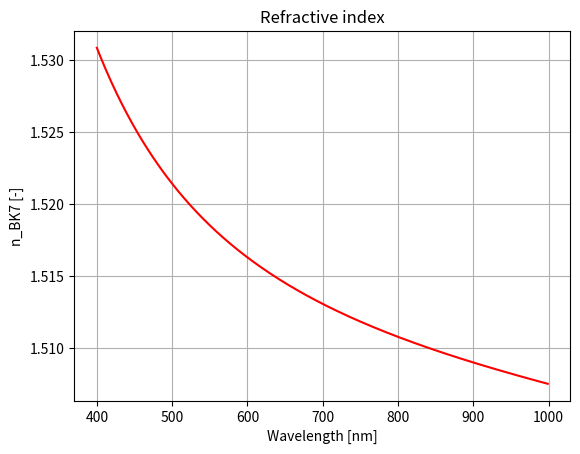
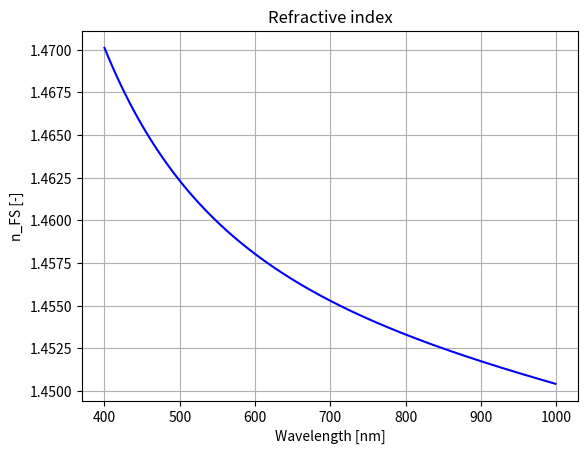
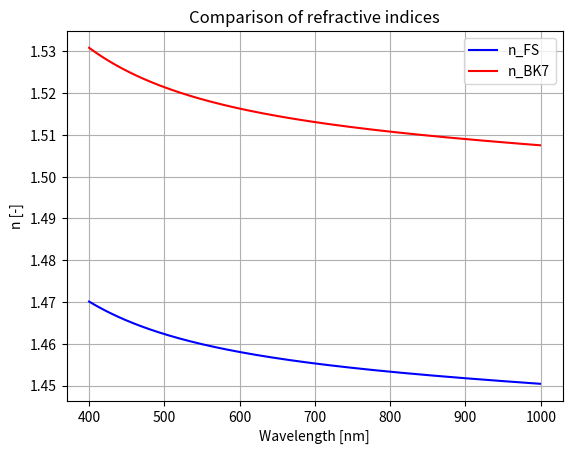
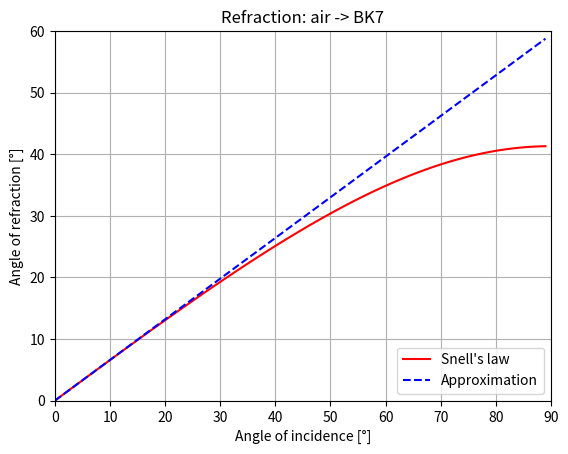
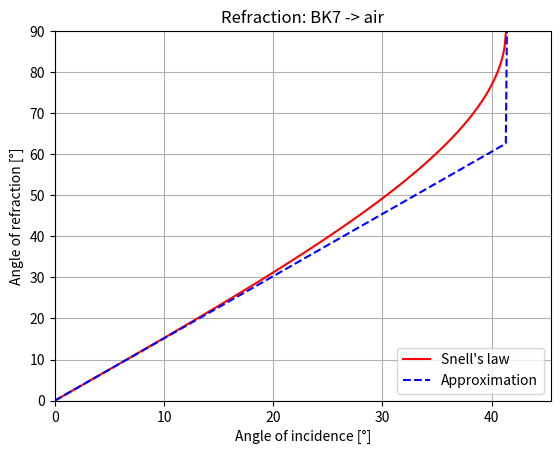

Write the Python code that produced these figures, in order.
import numpy as np
import matplotlib.pyplot as plt
plt.close('all')






"""(11)_<<<<<<<<<<<<<_REFRACTIVE INDEX - SELLMEIER POLYNOMIAL>>>>>>>>>>_(11)"""
#Describes how much slower the speed of light is in a medium compared to its
#speed in vacuum: 
#v = c/n(om), where om = 2*pi*c/lambda, or om = 2*pi*v/lambda_medium
#lambda_medium = lambda/n

#One way to describe the refractive index is with the empirically determined
#Sellmeier-polynomial:
#n(lambda)**2 = 1 + sum_i(   (B_i*lambda**2) / (lambda**2 - C_i)   )
#Here lambda is the wavelength in vacuum. Usually 'i' ranges from 1 to 3. This
#formula is based on the Lorentz model of atoms. 

#Numerous materials' Sellmeier polynomial can be found on:
#https://refractiveindex.info/. Here one must give lambda in micrometers!



"""Let's test the polynomial for a BK7 glass medium!"""
def n(x, n_type):
    if n_type=='n_BK7' and np.all(0.3<=x) and np.all(x<=2.5):
        return (1+1.03961212/(1-0.00600069867/x**2)+0.231792344/
            (1-0.0200179144/x**2)+1.01046945/(1-103.560653/x**2))**.5
    #Conditions: 
    #Temperature = 293 °K
    #Wavelength range: 0.3um - 2.5um
    
    elif n_type=='n_FS' and np.all(0.21<=x) and np.all(x<=6.7):
        return (1+0.6961663/(1-(0.0684043/x)**2)+0.4079426/
        (1-(0.1162414/x)**2)+0.8974794/(1-(9.896161/x)**2))**.5
    #Conditions: 
    #Temperature = 293 °K
    #Wavelength range: 0.21um - 6.7um
    
    else:
        return 'Invalid input'



def plot_n(lamdaStart, lamdaEnd, lamdaStep, n_type, xlabel='Wavelength [nm]',
         style='r-', title='Refractive index'):
    #Here the wavelengths are given in nanometers!
    lamda = np.arange(lamdaStart, lamdaEnd, lamdaStep)/1000 
    #Conversion: nm --> um
    fig, ax = plt.subplots()
    ax.plot(lamda*1000, n(lamda, n_type), style, label=n_type)
    ax.grid(axis='both')
    ax.set_ylabel(n_type + ' [-]')
    ax.set_xlabel(xlabel)
    ax.set_title(title)
    return ax
    
ax1=plot_n(400, 1000, 1, 'n_BK7')   #Typing plot(...) is enough in itself for the
                                    #plot to show! The ax1=plot(...) formalism will
                                    #be made use of later in the program.



"""Now do the same for fused silica!"""
ax2=plot_n(400, 1000, 1, 'n_FS', style='b-')



"""Now let's concatenate the plots in order to compare them!"""
line2 = ax2.lines[0]    #ax2 has a list of curves (referred to as 'lines').
line1 = ax1.lines[0]    #In this case, the list has 1 element.
fig, ax3 = plt.subplots()

ax3.plot(  line2.get_xdata(), line2.get_ydata(), label=line2.get_label(),
           color=line2.get_color(), linestyle=line2.get_linestyle()  )
#Using the method of 'lines', we can call upon the previous plots' contents!
#We can also use ax2.lines[0].get_xdata() if we don't want new variables!

ax3.plot(  line1.get_xdata(), line1.get_ydata(), label=line1.get_label(),
           color=line1.get_color(), linestyle=line1.get_linestyle()  )

ax3.legend(loc='upper right')
ax3.set_xlabel('Wavelength [nm]')
ax3.set_ylabel('n [-]')
ax3.grid()
ax3.set_title('Comparison of refractive indices')






"""(12)_<<<<<<<<<<<<<<<_REFRACTIVE INDEX + SNELL'S LAW>>>>>>>>>>>>>>>>>_(12)"""
#Let's demonstrate Snell's law of refraction on the medium border of air and
#a BK7 glass using the previously defined refraction function 'n'. 
#There is also a plot of the simpler small angle approximation to showcase how 
#little the difference is in the case of small angles.
n_air = 1
lamda = 633 #nm
alpha = np.arange(0,90,1)   #in degrees
tr = 180 / np.pi            #translation: radians --> degrees
#n_air*sin(alpha)=n_BK7*sin(beta)
beta = np.arcsin(  np.sin(alpha/tr) / n(  lamda/1000, 'n_BK7')  )*tr
beta_approx = alpha / n(  lamda/1000,  'n_BK7') #already in degrees



fig_n, ax_n = plt.subplots()
ax_n.plot(alpha, beta, 'r-', label="Snell's law")
ax_n.plot(alpha, beta_approx, 'b--', label='Approximation')
ax_n.grid()
ax_n.legend(loc='lower right')
ax_n.set_title('Refraction: air -> BK7')
ax_n.set_xlabel('Angle of incidence [°]')
ax_n.set_ylabel('Angle of refraction [°]')
ax_n.set_xlim(0,90)
ax_n.set_ylim(0,60)



#Now let's reverse the path of the light ray! Calculate the angle of total
#reflection!
alpha = np.arange(0,90,0.1)         #Let's change the element number for more 
                                    #detail!
alpha_tr = np.arcsin(1 / n(  lamda/1000, 'n_BK7')  )*tr
#alpha_tr = 41.30217062881335°
beta=np.ones(len(alpha))            #The new betas need to have the same 
beta_approx=np.ones(len(alpha))     #dimension as alpha!

for i in range(len(alpha)):
    
    if alpha[i] <= alpha_tr and alpha[i]>=0:
        beta[i] = tr * np.arcsin(  n(  lamda/1000,'n_BK7'  )  *  np.sin(alpha[i]/tr)  )
        beta_approx[i] = n(  lamda/1000, 'n_BK7'  ) * alpha[i]
        
    elif alpha[i]>alpha_tr and alpha[i]<=90: 
        beta[i] = 90
        beta_approx[i] = 90
        
    else:
        beta[i] = 'Invalid input'
        beta_approx[i] = 'Invalid input'



fig_n, ax_n = plt.subplots()
ax_n.plot(alpha, beta, 'r-', label="Snell's law")
ax_n.plot(alpha, beta_approx, 'b--', label='Approximation')
ax_n.grid()
ax_n.legend(loc='lower right')
ax_n.set_title('Refraction: BK7 -> air')
ax_n.set_xlabel('Angle of incidence [°]')
ax_n.set_ylabel('Angle of refraction [°]')
ax_n.set_xlim(0,alpha_tr*1.1)
ax_n.set_ylim(0,90)
#Fun fact: even in the case of total reflection, some light does get into the
#medium with a lower refractive index. See: evanescent waves.
